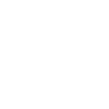
t = 0.00 s
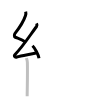
t = 3.25 s
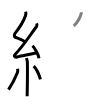
t = 6.50 s
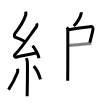
t = 9.50 s
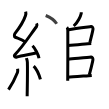
t = 12.75 s
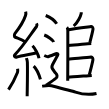
t = 16.00 s

The animated SVG that drew these frames (rendered in a browser with its animation timeline set to each time). Animation: 16 SMIL elements (animate=16); one cycle of 16.00 s.

<svg width="109px" height="109px" viewBox="0 0 px 109px" xmlns="http://www.w3.org/2000/svg" xmlns:xlink="http://www.w3.org/1999/xlink" xml:space="preserve" version="1.1"  baseProfile="full">
<path d="M25.68,11.67c0.31,1.35,0.32,2.35-0.15,3.83c-2.09,6.5-6.59,12.92-10.68,18.12c-0.56,0.72-0.61,3.13,0,3.38c3.23,1.35,7.17,2.13,9.94,4.61" style="fill:none;stroke:black;stroke-width:3;opacity:0">
  <animate attributeType="CSS" attributeName="opacity" from="0" to="1" begin="0s" dur="1s" repeatCount="0" fill="freeze" />
</path>
<path d="M36.55,23.43c0.3,0.58,0.44,2.5,0,3.09C28.75,37,23.06,46.19,15.07,54.46c-1.83,1.89,0.46,2.98,1.65,2.59c5-1.61,12.85-2.51,19.28-4.05" style="fill:none;stroke:black;stroke-width:3;opacity:0">
  <animate attributeType="CSS" attributeName="opacity" from="0" to="1" begin="1s" dur="1s" repeatCount="0" fill="freeze" />
</path>
<path d="M32.5,45.75c2.29,2.2,5.93,9.05,6.5,12.48" style="fill:none;stroke:black;stroke-width:3;opacity:0">
  <animate attributeType="CSS" attributeName="opacity" from="0" to="1" begin="2s" dur="1s" repeatCount="0" fill="freeze" />
</path>
<path d="M26.39,58.12c0.07,0.36,0.91,1.85,0.98,4.09c0.31,10.79-0.2,30.29-0.2,33.96" style="fill:none;stroke:black;stroke-width:3;opacity:0">
  <animate attributeType="CSS" attributeName="opacity" from="0" to="1" begin="3s" dur="1s" repeatCount="0" fill="freeze" />
</path>
<path d="M17.61,68.85c0.15,0.98,0.13,2.9-0.15,3.6C15.63,77,11.08,85.77,8.5,89.68" style="fill:none;stroke:black;stroke-width:3;opacity:0">
  <animate attributeType="CSS" attributeName="opacity" from="0" to="1" begin="4s" dur="1s" repeatCount="0" fill="freeze" />
</path>
<path d="M33.68,66.04c3.37,3.18,5.96,10.56,6.74,13.44" style="fill:none;stroke:black;stroke-width:3;opacity:0">
  <animate attributeType="CSS" attributeName="opacity" from="0" to="1" begin="5s" dur="1s" repeatCount="0" fill="freeze" />
</path>
<path d="M81.25,12.25c0.02,0.31,0.04,0.81-0.04,1.26c-0.5,2.65-3.58,8.94-7.46,12.49" style="fill:none;stroke:black;stroke-width:3;opacity:0">
  <animate attributeType="CSS" attributeName="opacity" from="0" to="1" begin="6s" dur="1s" repeatCount="0" fill="freeze" />
</path>
<path d="M66.92,27.25c0.49,0.48,0.79,2.14,0.89,3.09c0.1,0.95,0,44.48-0.1,50.41" style="fill:none;stroke:black;stroke-width:3;opacity:0">
  <animate attributeType="CSS" attributeName="opacity" from="0" to="1" begin="7s" dur="1s" repeatCount="0" fill="freeze" />
</path>
<path d="M68.5,29.81c6.67-1.39,19.24-2.82,22.67-3.29c1.26-0.17,2.01,1.73,1.83,2.74c-0.75,4.18-1.59,7.28-3.19,13.3" style="fill:none;stroke:black;stroke-width:3;opacity:0">
  <animate attributeType="CSS" attributeName="opacity" from="0" to="1" begin="8s" dur="1s" repeatCount="0" fill="freeze" />
</path>
<path d="M67.97,45.57c9.98-0.8,18.57-1.88,23.28-2.17" style="fill:none;stroke:black;stroke-width:3;opacity:0">
  <animate attributeType="CSS" attributeName="opacity" from="0" to="1" begin="9s" dur="1s" repeatCount="0" fill="freeze" />
</path>
<path d="M67.92,59.24c7.08-0.74,19.84-1.82,23.2-2.3c1.23-0.17,1.97,1.78,1.8,2.83c-0.73,4.31-2.06,9.01-3.62,15.22" style="fill:none;stroke:black;stroke-width:3;opacity:0">
  <animate attributeType="CSS" attributeName="opacity" from="0" to="1" begin="10s" dur="1s" repeatCount="0" fill="freeze" />
</path>
<path d="M68.13,77.15c3.66-0.37,18.97-1.4,23.62-1.77" style="fill:none;stroke:black;stroke-width:3;opacity:0">
  <animate attributeType="CSS" attributeName="opacity" from="0" to="1" begin="11s" dur="1s" repeatCount="0" fill="freeze" />
</path>
<path d="M45.71,15.5c3.89,1.54,9.04,5.25,11.04,8.25" style="fill:none;stroke:black;stroke-width:3;opacity:0">
  <animate attributeType="CSS" attributeName="opacity" from="0" to="1" begin="12s" dur="1s" repeatCount="0" fill="freeze" />
</path>
<path d="M44.25,35c3.35,1.24,8.66,5.08,9.5,7" style="fill:none;stroke:black;stroke-width:3;opacity:0">
  <animate attributeType="CSS" attributeName="opacity" from="0" to="1" begin="13s" dur="1s" repeatCount="0" fill="freeze" />
</path>
<path d="M44.25,55.5c1.82,0.88,3.04,1.42,3.85,1.2c0.81-0.22,6.67-2.51,7.88-2.96c1.22-0.44,2.54,0.11,1.73,1.43c-0.81,1.33-4.59,8.47-5.2,9.58c-0.61,1.11-0.96,2.95,0.25,4.5c1.21,1.55,1.97,2.97,3,4c1.5,1.5,1.71,3.64,0.5,4.75c-1.21,1.11-9.29,6.81-10.5,7.25" style="fill:none;stroke:black;stroke-width:3;opacity:0">
  <animate attributeType="CSS" attributeName="opacity" from="0" to="1" begin="14s" dur="1s" repeatCount="0" fill="freeze" />
</path>
<path d="M42.16,86.28c2.08-0.4,6.25-1.4,9.38-0.6c3.12,0.8,20.89,5.37,23.96,6.4c8.34,2.8,14.76,2.8,21.01,1.4" style="fill:none;stroke:black;stroke-width:3;opacity:0">
  <animate attributeType="CSS" attributeName="opacity" from="0" to="1" begin="15s" dur="1s" repeatCount="0" fill="freeze" />
</path>
</svg>
